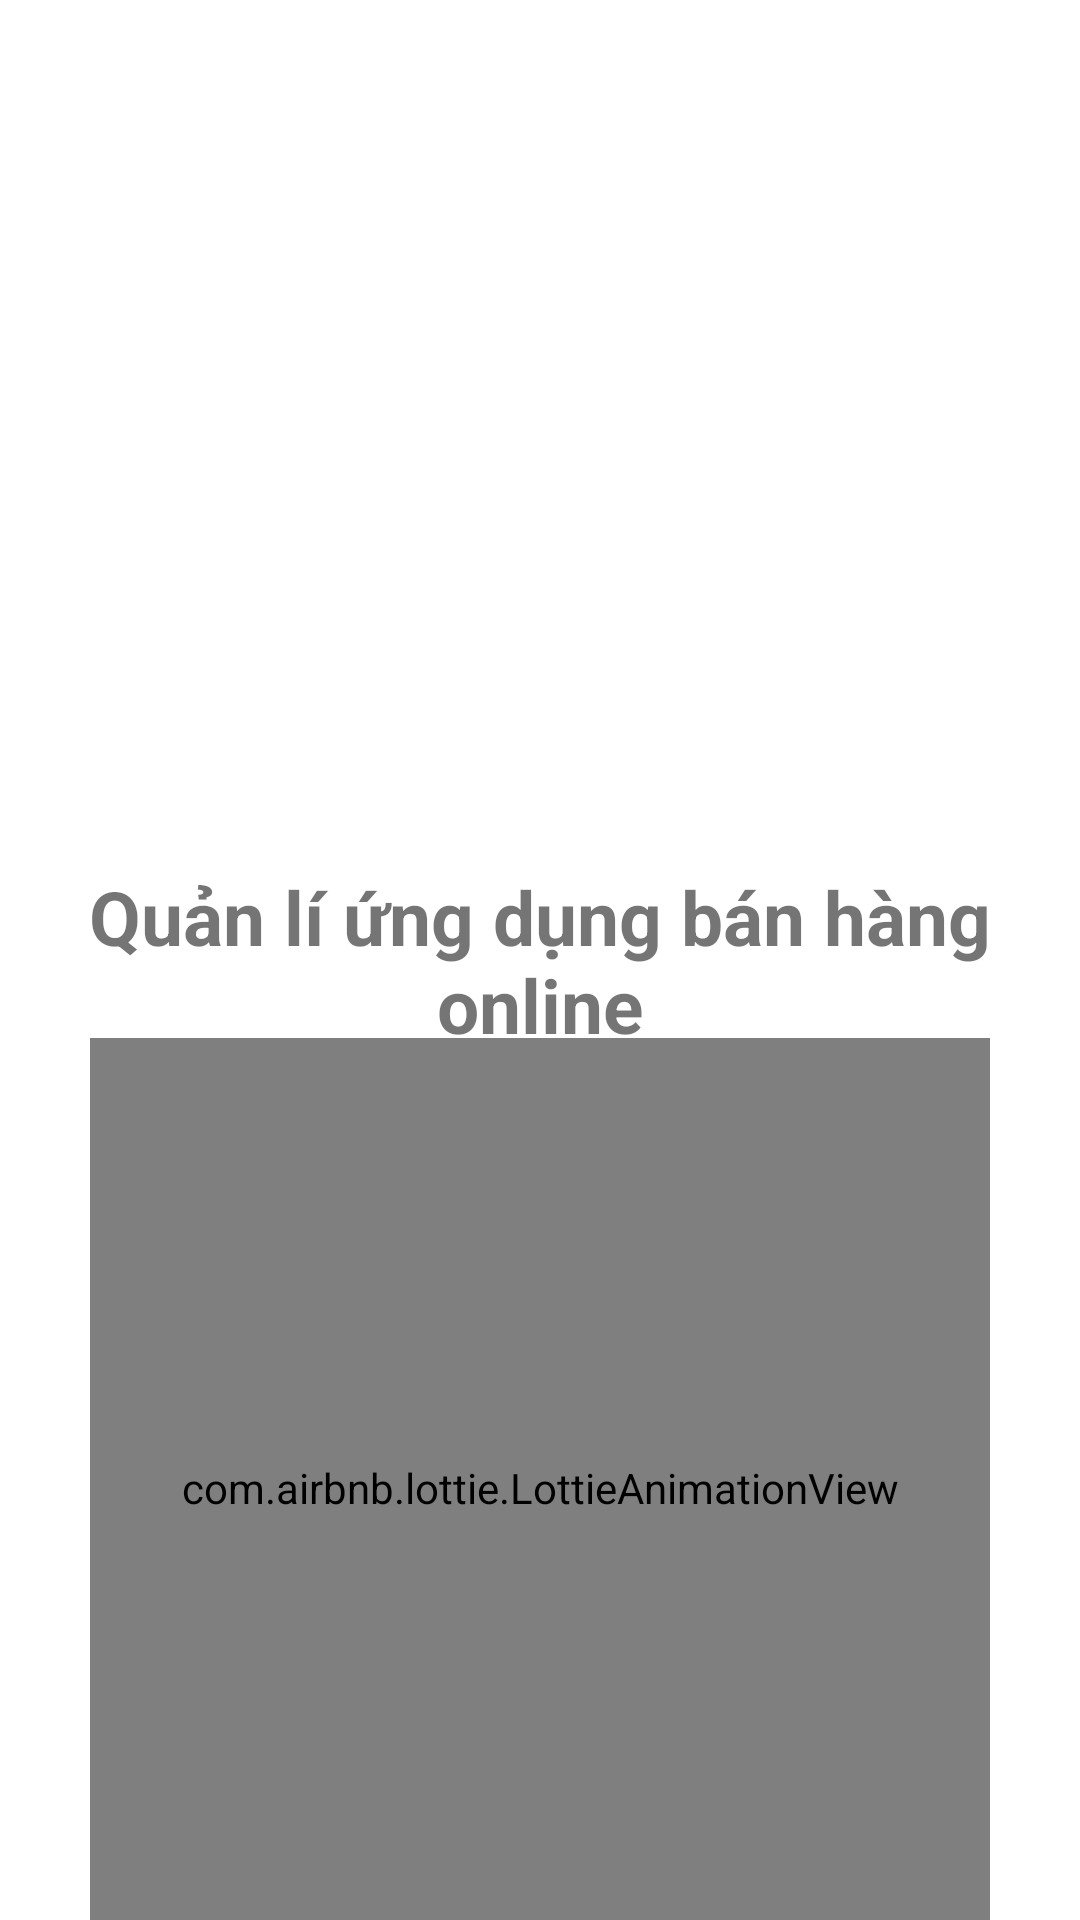

Reconstruct the res/layout file that produces this screen, plus the resources it refers to.
<!-- AndroidManifest.xml: application theme Theme.AppBanHangOnline -->
<!-- res/layout/activity_splash.xml -->
<?xml version="1.0" encoding="utf-8"?>
<androidx.constraintlayout.widget.ConstraintLayout xmlns:android="http://schemas.android.com/apk/res/android"
    xmlns:app="http://schemas.android.com/apk/res-auto"
    xmlns:tools="http://schemas.android.com/tools"
    android:layout_width="match_parent"
    android:layout_height="match_parent"
    tools:context="com.example.manager.activity.SplashActivity">
    <ImageView
        android:src="@drawable/blue_bg"
        app:layout_constraintTop_toTopOf="parent"
        android:layout_width="match_parent"
        android:layout_height="310dp"/>
    <TextView
        android:id="@+id/txtsplash"
        app:layout_constraintTop_toTopOf="parent"
        app:layout_constraintBottom_toBottomOf="parent"
        android:gravity="center"
        android:textSize="25dp"
        android:textStyle="bold"
        android:text="Quản lí ứng dụng bán hàng online"
        android:layout_width="match_parent"
        android:layout_height="wrap_content"/>
    <com.airbnb.lottie.LottieAnimationView
        android:id="@+id/animation_view"
        android:layout_width="300dp"
        android:layout_height="300dp"
        app:layout_constraintTop_toBottomOf="@+id/txtsplash"
        app:layout_constraintBottom_toBottomOf="parent"
        app:layout_constraintStart_toStartOf="parent"
        app:layout_constraintEnd_toEndOf="parent"
        app:lottie_autoPlay="true"
        app:lottie_loop="true"
        app:lottie_rawRes="@raw/googleanimation" />
</androidx.constraintlayout.widget.ConstraintLayout>
<!-- resources referenced by this layout -->
<resources>
  <style name="Theme.AppBanHangOnline" parent="Theme.MaterialComponents.DayNight.NoActionBar">
          
          <item name="colorPrimary">@color/purple_500</item>
          <item name="colorPrimaryVariant">@color/purple_700</item>
          <item name="colorOnPrimary">@color/white</item>
          
          <item name="colorSecondary">@color/teal_200</item>
          <item name="colorSecondaryVariant">@color/teal_700</item>
          <item name="colorOnSecondary">@color/black</item>
          
          <item name="android:statusBarColor">?attr/colorPrimaryVariant</item>
          
      </style>
  <color name="purple_500">#FF6200EE</color>
  <color name="purple_700">#FF3700B3</color>
  <color name="white">#FFFFFFFF</color>
  <color name="teal_200">#FF03DAC5</color>
  <color name="teal_700">#FF018786</color>
  <color name="black">#FF000000</color>
</resources>
